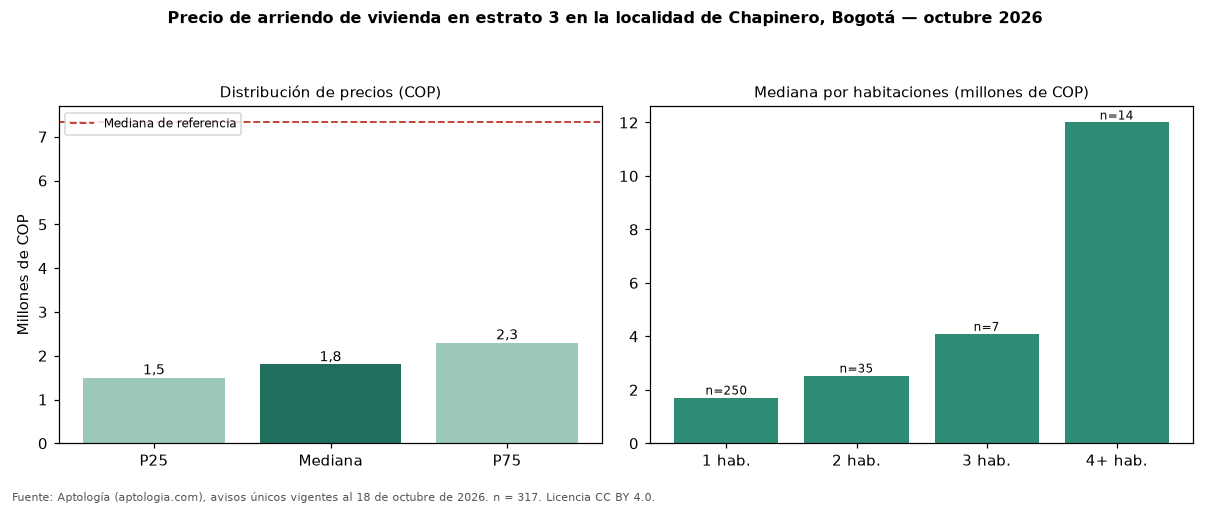

The data file committed next to this chart (first rows):
seccion, metrica, valor_cop, n
precio, p25, 1500000, 317
precio, mediana, 1800000, 317
precio, p75, 2300000, 317
cop_por_m2, p25, 44058, 317
cop_por_m2, mediana, 54226, 317
cop_por_m2, p75, 66447, 317
area, area_mediana_m2, 32.0, 317
habitaciones, 1, 1711500, 250
habitaciones, 2, 2533000, 35
habitaciones, 3, 4093000, 7
habitaciones, 4+, 12000000, 14
administracion, mediana, 274500, 114
estrato, moda, 3, 
parqueadero, porcentaje_con_parqueadero, 30.3, 317
referencia, mediana_referencia, 7327000, 4034
referencia, mediana_cop_por_m2_referencia, 62813, 4034
